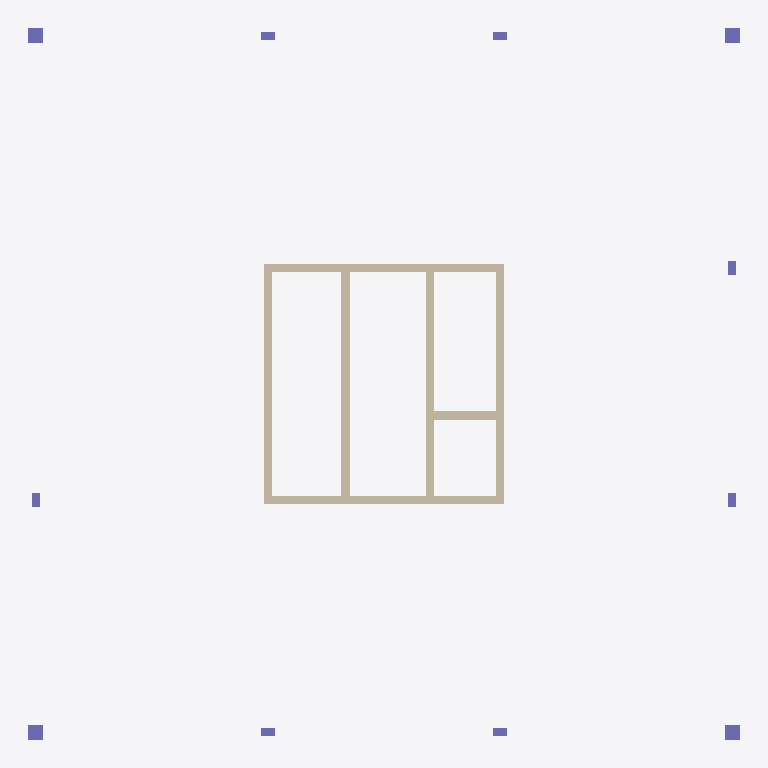
Plan cut of the same IFC building model at storey 'Erdgeschoss' (level 0.00 m, cut at 1.40 m), seen from above with north up, elements coloured by IFC class: 11 columns (violet), 7 walls (beige). Cut surfaces are drawn darker.
Extent 25.3 m × 25.3 m × 5.2 m (x, y, z). Storeys (3): Untergeschoss at -3.00 m; Erdgeschoss at 0.00 m; Dachgeschoss at 5.30 m. Elements (18): 11 IfcColumn, 7 IfcWall.

HEADER;
FILE_DESCRIPTION(('ViewDefinition[DesignTransferView]'),'2;1');
FILE_NAME('Pavillon.ifc','2025-08-04T23:59:15+02:00',(''),(''),'IfcOpenShell 0.8.4-alpha250804','Bonsai 0.8.4-alpha250804-f25ad2a','');
FILE_SCHEMA(('IFC4X3'));
ENDSEC;
DATA;
#1=IFCPROJECT('2N7zSJVDH4c81oJWl9CuMr',$,'Projekt',$,$,$,$,(#14,#26),#9);
#31=IFCSITE('2CYCun_wv1Iw1jWfnaU7qF',$,'Grundstück',$,$,#54,$,$,$,$,$,$,$,$);
#37=IFCBUILDING('3CKgT99Qj5iPjV0jrQMgol',$,'Pavillon',$,$,#60,$,$,$,$,$,$);
#43=IFCBUILDINGSTOREY('0B3CN7PxPBlPzQ_g3PVT7C',$,'Erdgeschoss',$,$,#66,$,$,$,0.0);
#1232=IFCBUILDINGSTOREY('2Li5MAUXj1sx0VWG5ep4m8',$,'Untergeschoss',$,$,#1383,$,$,$,-3.0);
#1249=IFCBUILDINGSTOREY('2qyBc1mFj9C96yV7Pwy2sg',$,'Dachgeschoss',$,$,#3532,$,$,$,4.0);
#3116=IFCWALL('3C6xtIplvD7v9bbB45Z4$x',$,'Wall',$,$,#3177,#3122,$,$);
#2619=IFCWALL('2hsJONfKjFQxBlTzgVbREM',$,'Wall',$,$,#2965,#2625,$,$);
#2695=IFCWALL('36WUxXAHn8jRYNlxxIfR1_',$,'Wall',$,$,#3014,#2701,$,.SOLIDWALL.);
#2527=IFCWALL('3HSdnoqub8Rf5SpTAXsyeD',$,'Wall',$,$,#2970,#2533,$,.SOLIDWALL.);
#2657=IFCWALL('1yiuLEiFD6sxKpUN$VwlMW',$,'Wall',$,$,#2955,#2663,$,.SOLIDWALL.);
#3218=IFCWALL('0oI7Neimz4mwj0bBiMd9d7',$,'Wall',$,$,#3248,#3229,$,$);
#3249=IFCWALL('1fg24UbxD0iAPEXGwlxYNy',$,'Wall',$,$,#3310,#3255,$,$);
#3491=IFCCOLUMN('3bkt6VnVnEUe_qDorEv7pP',$,'Column',$,$,#3537,#3502,$,$);
#3464=IFCCOLUMN('3M1U9$c4H1KvC3rgHeQpjj',$,'Column',$,$,#3490,#3475,$,$);
#3437=IFCCOLUMN('077PVFksXChhmHYUb7XcuJ',$,'Column',$,$,#3463,#3448,$,$);
#3389=IFCCOLUMN('3bkt6VnVnEUe_qDorEv7pP',$,'Column',$,$,#3436,#3401,$,$);
#3539=IFCCOLUMN('1HBBzBvMn96eZMsHnkke1R',$,'Column',$,$,#3676,#3551,$,$);
#3677=IFCCOLUMN('2HKOkdXQn3hPkVDRmua3XS',$,'Column',$,$,#4491,#3685,$,$);
#4305=IFCCOLUMN('0LQPSKIgz118VsAWwKNnUs',$,'Column',$,$,#4368,#4321,$,$);
#4369=IFCCOLUMN('0u5SmTQ4H7XBdYxrVJhXJ2',$,'Column',$,$,#4400,#4385,$,$);
#4401=IFCCOLUMN('2eWedgJdf3GPmEKCCiWC7U',$,'Column',$,$,#4496,#4417,$,$);
#4428=IFCCOLUMN('2qpxkbknDDkQUZOPo9Ach_',$,'Column',$,$,#4459,#4444,$,$);
#4460=IFCCOLUMN('3PgL8jP7LBQxfGaVftV2uE',$,'Column',$,$,#4501,#4476,$,$);
ENDSEC;